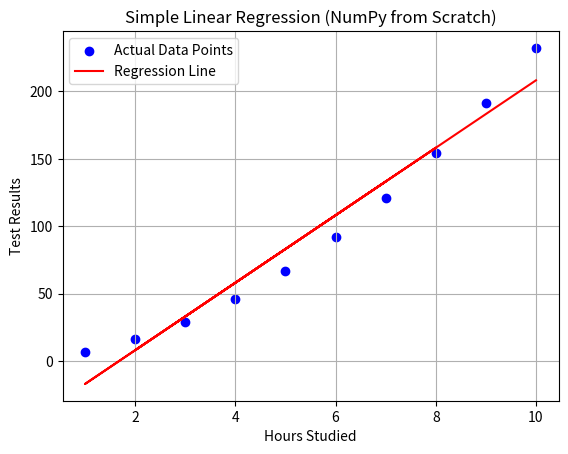

Source code (Python):
"""
Simple linear regression implementation using 
NumPy, Scipy and visualization with Matplotlib.
"""


import numpy as np
import matplotlib.pyplot as plt


def simple_linear_regression(x, y):
  """
  Calculates the slope (B1) and intercept (B0) for a simple linear regression
  using the Ordinary Least Squares (OLS) method with NumPy.

  Args:
    x: A NumPy array of the independent variable values.
    y: A NumPy array of the dependent variable values.

  Returns:
    A tuple containing the intercept (B0) and slope (B1).
  """
  # Ensure x and y are NumPy arrays
  x = np.array(x)
  y = np.array(y)

  # Calculate the means of x and y [1]
  x_mean = np.mean(x)
  y_mean = np.mean(y)

  # Calculate the terms needed for the slope (B1) [1]
  # Numerator: Sum of (x_i - x_mean) * (y_i - y_mean)
  numerator = np.sum((x - x_mean) * (y - y_mean))

  # Denominator: Sum of (x_i - x_mean)^2
  denominator = np.sum((x - x_mean) ** 2)

  # Calculate the slope (B1) [1]
  # Handle potential division by zero if all x values are the same
  if denominator == 0:
      slope = 0 # Or handle as an error/special case
  else:
      slope = numerator / denominator

  # Calculate the intercept (B0) [1]
  intercept = y_mean - slope * x_mean

  return intercept, slope

# --- Example Usage ---

# Sample data (e.g., hours studied vs. test results) [2]
hours_studied = np.array([3, 4, 5, 6, 7, 2, 8, 1, 9, 10])
# Corrected: Added sample data for test_results
test_results = np.array( 3*hours_studied + 2*hours_studied**2 + 2)

# Calculate intercept and slope
intercept, slope = simple_linear_regression(hours_studied, test_results)

print(f"Intercept (B0): {intercept:.4f}")
print(f"Slope (B1): {slope:.4f}")

# --- Optional: Make predictions and visualize ---

# Predict values using the calculated intercept and slope
y_pred = intercept + slope * hours_studied
print(f"Predicted results: {np.round(y_pred, 2)}")

# Plot the original data and the regression line [8]
plt.scatter(hours_studied, test_results, color='blue', label='Actual Data Points')
plt.plot(hours_studied, y_pred, color='red', label='Regression Line')
plt.xlabel("Hours Studied")
plt.ylabel("Test Results")
plt.title("Simple Linear Regression (NumPy from Scratch)")
plt.legend()
plt.grid(True)
plt.show()